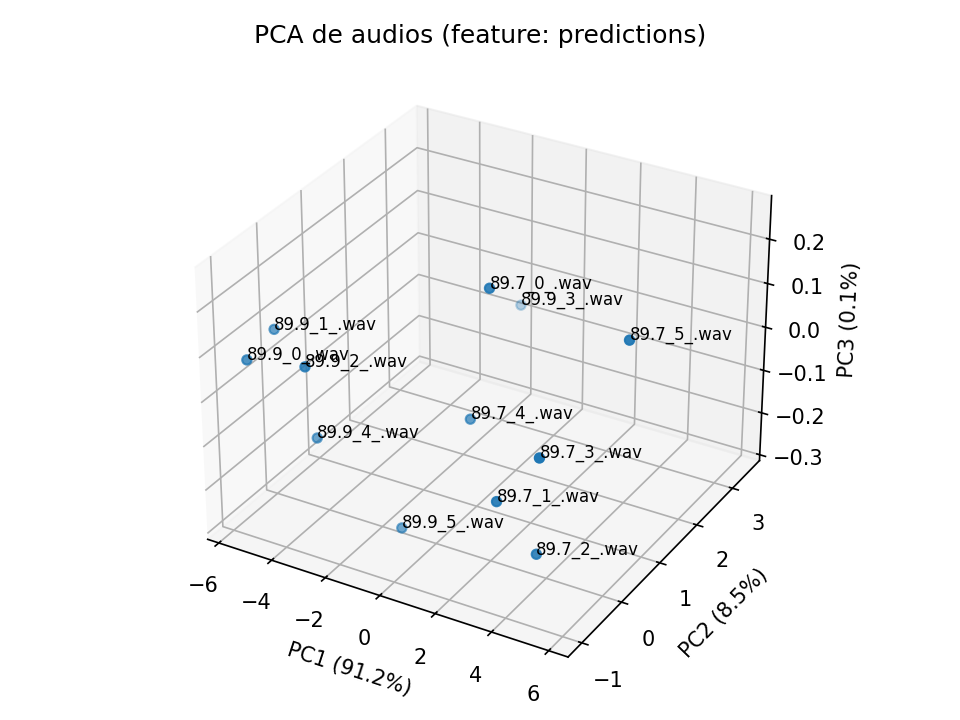

The table this chart was drawn from, first rows:
file_name, pc1, pc2, pc3
89.9_2_.wav, -3.15, -0.9647, 0.1092
89.7_3_.wav, 4.775, -0.7414, 0.03765
89.7_1_.wav, 3.371, -0.792, -0.08144
89.7_4_.wav, 0.523, 0.4997, -0.05922
89.7_5_.wav, 5.836, 0.6807, 0.1976
89.9_3_.wav, -1.933, 3.454, -0.07233
89.7_0_.wav, 1.424, 0.3589, 0.258
89.7_2_.wav, 4.565, -0.6488, -0.1886
89.9_1_.wav, -5.592, -0.1838, 0.08796
89.9_0_.wav, -5.212, -1.014, 0.0915
89.9_4_.wav, -3.697, -0.4169, -0.1052
89.9_5_.wav, -0.9091, -0.2319, -0.2751
